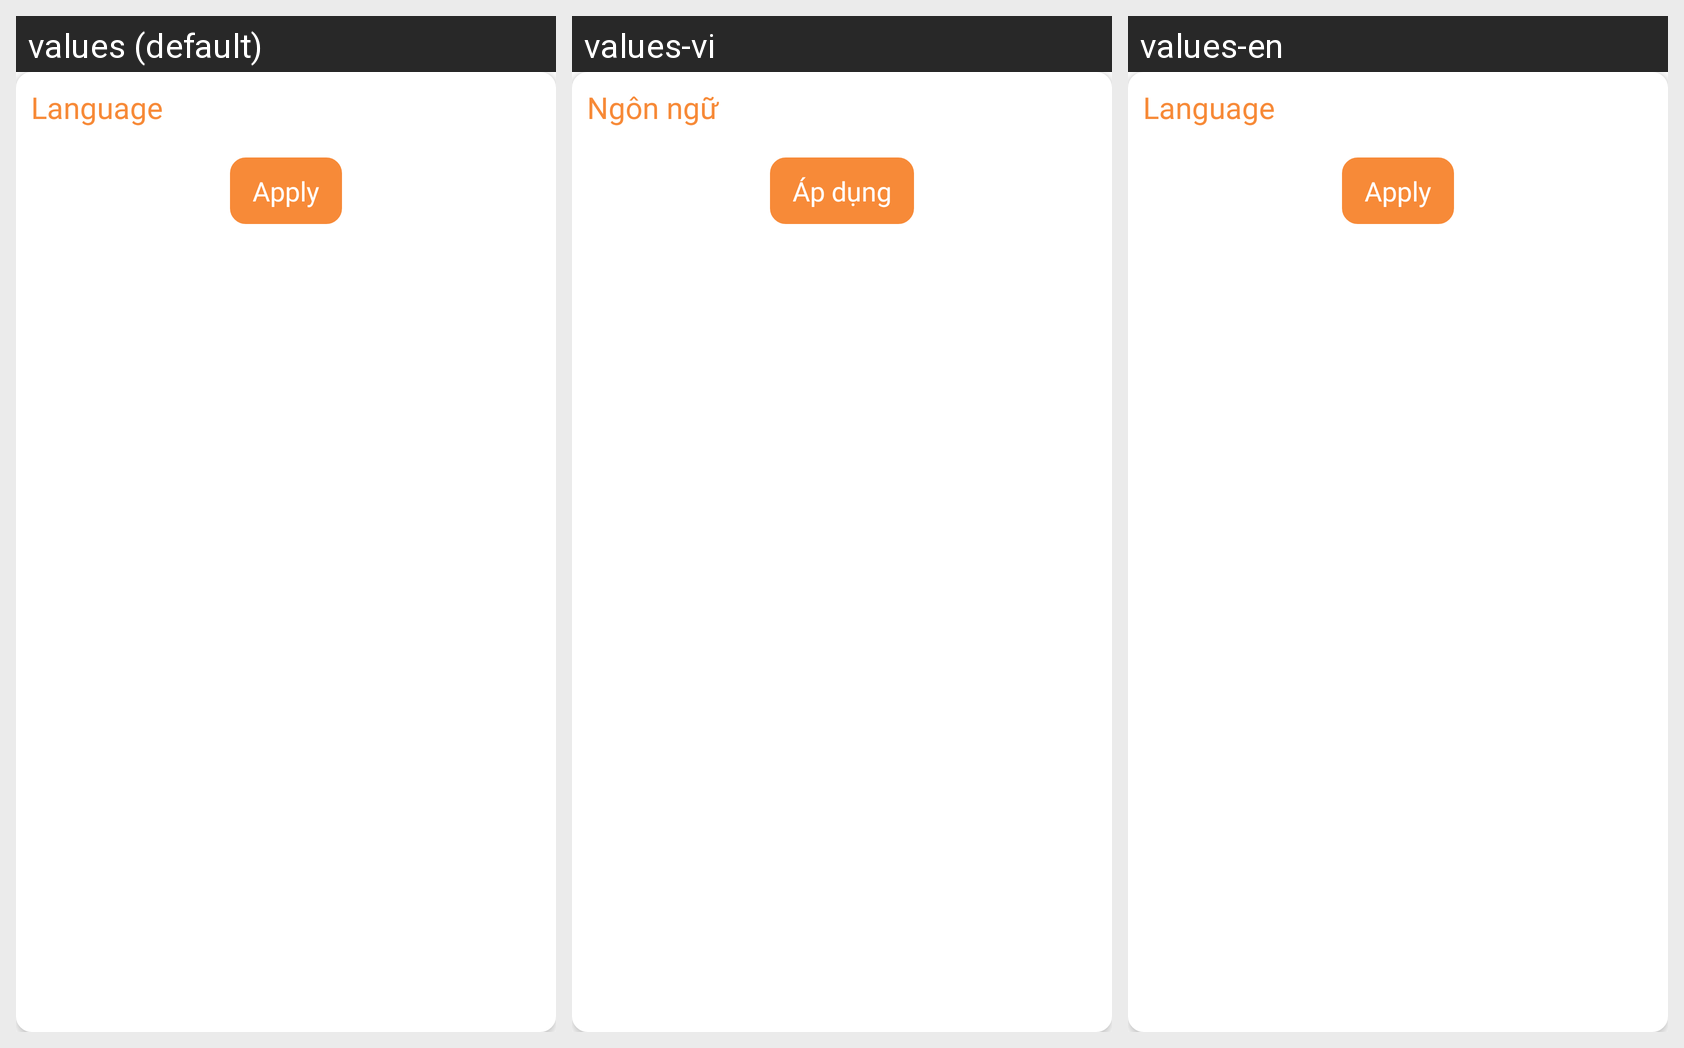

For this localized Android screen grid, give each drawn string resource with its value in every locale shown.
Android screen res/layout/select_language_dialog.xml rendered under 3 locales, left to right: values (default), values-vi, values-en. Device: Nexus 5 (rendered at 1080×1920; each locale shown at half size, 540×960, under a caption strip naming it); theme Theme.TouchGesture.
Strings drawn on this screen, with the default value and each locale's value (text and hints the layout hard-codes, and strings that could not be matched under every locale, appear in the picture but are not listed):

language
  values: Language
  values-vi: Ngôn ngữ
  values-en: Language

apply
  values: Apply
  values-vi: Áp dụng
  values-en: Apply
